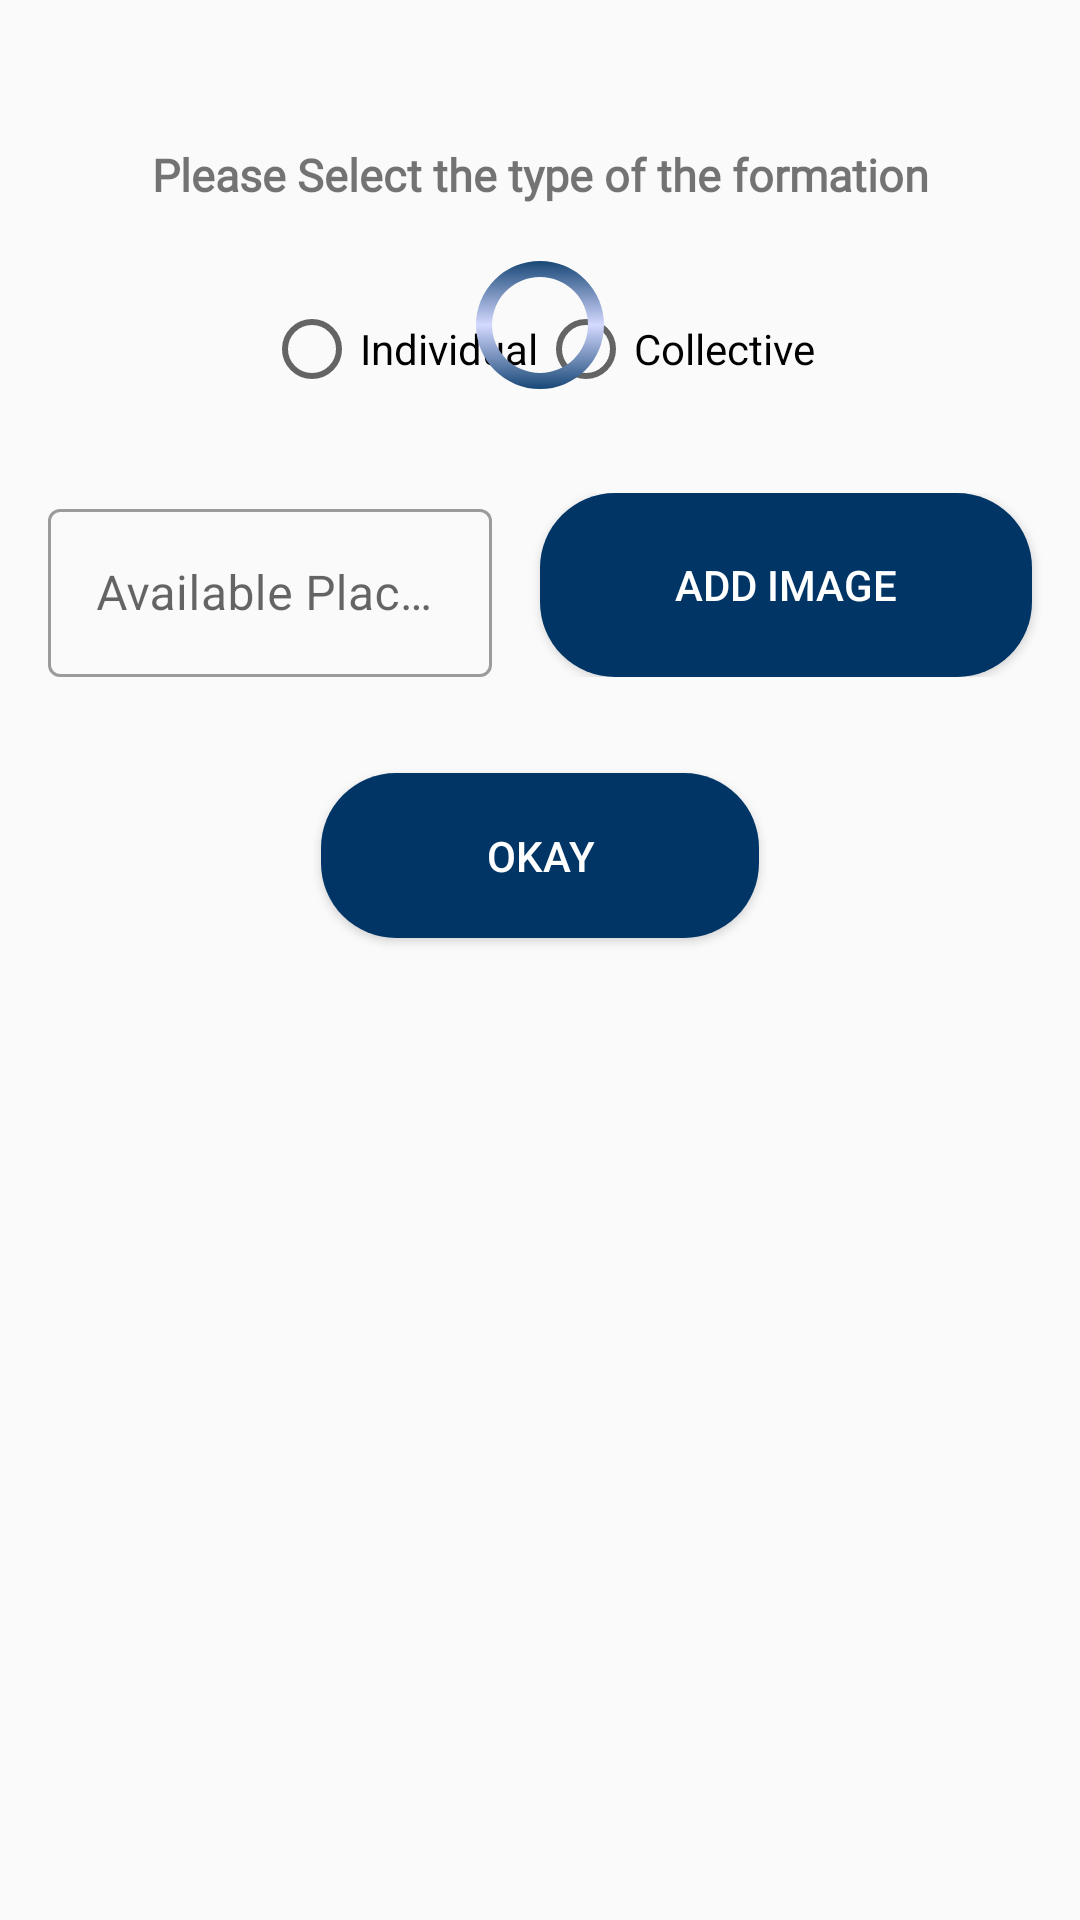

Layout XML and referenced resources for this Android screen:
<!-- AndroidManifest.xml: application theme Theme.ProFynd -->
<!-- res/layout/addformation_dialog.xml -->
<?xml version="1.0" encoding="utf-8"?>
<RelativeLayout xmlns:android="http://schemas.android.com/apk/res/android"
    android:layout_width="match_parent"
    android:layout_height="match_parent">

    <TextView
        android:id="@+id/dialog_txt"
        android:layout_width="match_parent"
        android:layout_height="wrap_content"
        android:layout_marginTop="48dp"
        android:fontFamily="@font/poppins_sb"
        android:textSize="15dp"
        android:textStyle="bold"
        android:gravity="center"
        android:text="Please Select the type of the formation" />

    <LinearLayout
        android:layout_width="match_parent"
        android:layout_height="wrap_content"
        android:layout_marginTop="32dp"
        android:id="@+id/formation_type"
        android:layout_below="@id/dialog_txt"
        android:gravity="center_horizontal">

        <RadioGroup
            android:id="@+id/radioGroup"
            android:layout_width="wrap_content"
            android:layout_height="wrap_content"
            android:orientation="horizontal">

            <RadioButton
                android:id="@+id/individual"
                android:layout_width="wrap_content"
                android:layout_height="wrap_content"
                android:text="Individual"

                />

            <RadioButton
                android:id="@+id/collective"
                android:layout_width="wrap_content"
                android:layout_height="wrap_content"
                android:text="Collective"

                />

        </RadioGroup>

    </LinearLayout>


    <LinearLayout
        android:id="@+id/button_places"
        android:layout_width="match_parent"
        android:layout_height="wrap_content"
        android:layout_marginTop="32dp"
        android:layout_below="@id/formation_type"
        android:layout_marginBottom="32dp"

        >

        <com.google.android.material.textfield.TextInputLayout
            android:layout_width="match_parent"
            android:layout_height="match_parent"
            android:layout_marginLeft="16dp"
            android:layout_marginRight="16dp"
            android:layout_weight="1"
            style="@style/Widget.MaterialComponents.TextInputLayout.OutlinedBox"

            >

            <com.google.android.material.textfield.TextInputEditText
                android:id="@+id/available_places"
                android:layout_width="match_parent"
                android:layout_height="match_parent"
                android:hint="Available Places"
                android:inputType="number"
                android:maxLength="3"
                android:clickable="false"
                />
        </com.google.android.material.textfield.TextInputLayout>

        <Button
            android:id="@+id/add_img"
            android:layout_width="match_parent"
            android:layout_height="match_parent"
            android:layout_weight="1"
            android:layout_marginRight="16dp"
            android:background="@drawable/button_backround"
            android:padding="18dp"
            android:text="Add Image"
            style="@style/clickedButton"
            />

    </LinearLayout>

    <Button
        android:id="@+id/okay"
        style="@style/clickedButton"
        android:layout_width="146dp"
        android:layout_height="wrap_content"
        android:layout_below="@id/button_places"
        android:layout_centerInParent="true"
        android:background="@drawable/button_backround"
        android:padding="18dp"
        android:text="OKAY" />

    <ProgressBar
        android:id="@+id/progressbarokay"
        style="?android:attr/progressBarStyle"
        android:layout_width="wrap_content"
        android:layout_height="wrap_content"
        android:indeterminateDrawable="@drawable/custom_progress_bar"
        android:layout_above="@id/button_places"
        android:layout_centerInParent="true"
        />

</RelativeLayout>
<!-- resources referenced by this layout -->
<resources>
  <!-- drawable button_backround (drawable) -->
  <?xml version="1.0" encoding="utf-8"?>
  <shape android:shape="rectangle" xmlns:android="http://schemas.android.com/apk/res/android">
   <corners android:radius="25dp"/>
      <solid android:color="#003566"/>
  
  </shape>
  <!-- drawable custom_progress_bar (drawable) -->
  <?xml version="1.0" encoding="utf-8"?>
  <rotate xmlns:android="http://schemas.android.com/apk/res/android"
      android:fromDegrees="-90"
      android:pivotX="50%"
      android:pivotY="50%"
      android:toDegrees="270">
  
      <shape android:useLevel="false"
          android:shape="ring">
  
          <gradient
              android:endColor="@color/PrimCol"
              android:centerColor="@color/SecondCol"
              android:startColor="@color/PrimCol"
              android:useLevel="false"/>
      </shape>
  
  </rotate>
  <style name="clickedButton">
          <item name="android:background">@drawable/button_backround</item>
          <item name="android:textColor">@android:color/white</item>
          <item name="android:font">@font/coiny_font</item>
          <item name="android:padding">16dp</item>
      </style>
  <style name="Theme.ProFynd" parent="Theme.MaterialComponents.DayNight.NoActionBar.Bridge">
          
          <item name="colorPrimary">@color/purple_500</item>
          <item name="colorPrimaryDark">@color/purple_700</item>
          <item name="colorAccent">@color/teal_200</item>
          <item name="android:windowAnimationStyle">@style/animation</item>
          
      </style>
  <color name="PrimCol">#003566</color>
  <color name="SecondCol">#D4D9FF</color>
  <color name="purple_500">#FF6200EE</color>
  <color name="purple_700">#FF3700B3</color>
  <color name="teal_200">#FF03DAC5</color>
  <style name="animation">
          <item name="android:windowEnterAnimation">@anim/fade_in</item>
          <item name="android:windowExitAnimation">@anim/fade_out</item>
  
      </style>
</resources>
